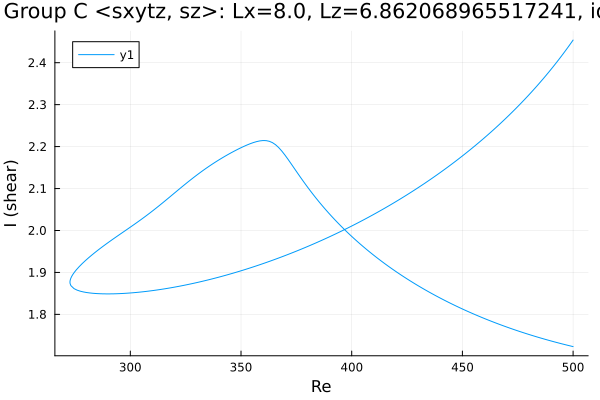

Source data for this figure (header and first rows):
Re, shear
500.0, 1.723
498.9, 1.724
497.5, 1.726
496.1, 1.728
494.7, 1.73
493.2, 1.732
491.8, 1.734
491.4, 1.735
489.9, 1.737
488.5, 1.739
487.1, 1.741
485.7, 1.743
484.3, 1.745
482.9, 1.747
481.5, 1.75
480, 1.752
478.6, 1.754
477.2, 1.757
475.8, 1.759
474.4, 1.762
473, 1.764
471.6, 1.767
470.1, 1.77
468.7, 1.772
467.3, 1.775
465.9, 1.778
464.5, 1.781
463.1, 1.783
461.7, 1.786
460.2, 1.789
458.8, 1.792
457.4, 1.796
456, 1.799
454.6, 1.802
453.2, 1.805
451.8, 1.809
450.3, 1.812
448.9, 1.815
447.5, 1.819
446.1, 1.823
444.7, 1.826
443.3, 1.83
441.9, 1.834
440.4, 1.838
439, 1.841
437.6, 1.845
436.2, 1.85
434.8, 1.854
433.4, 1.858
432, 1.862
430.5, 1.867
429.1, 1.871
427.7, 1.876
426.3, 1.88
426.2, 1.88
424.8, 1.885
423.4, 1.89
422, 1.895
420.6, 1.9
419.2, 1.905
... 334 more rows
